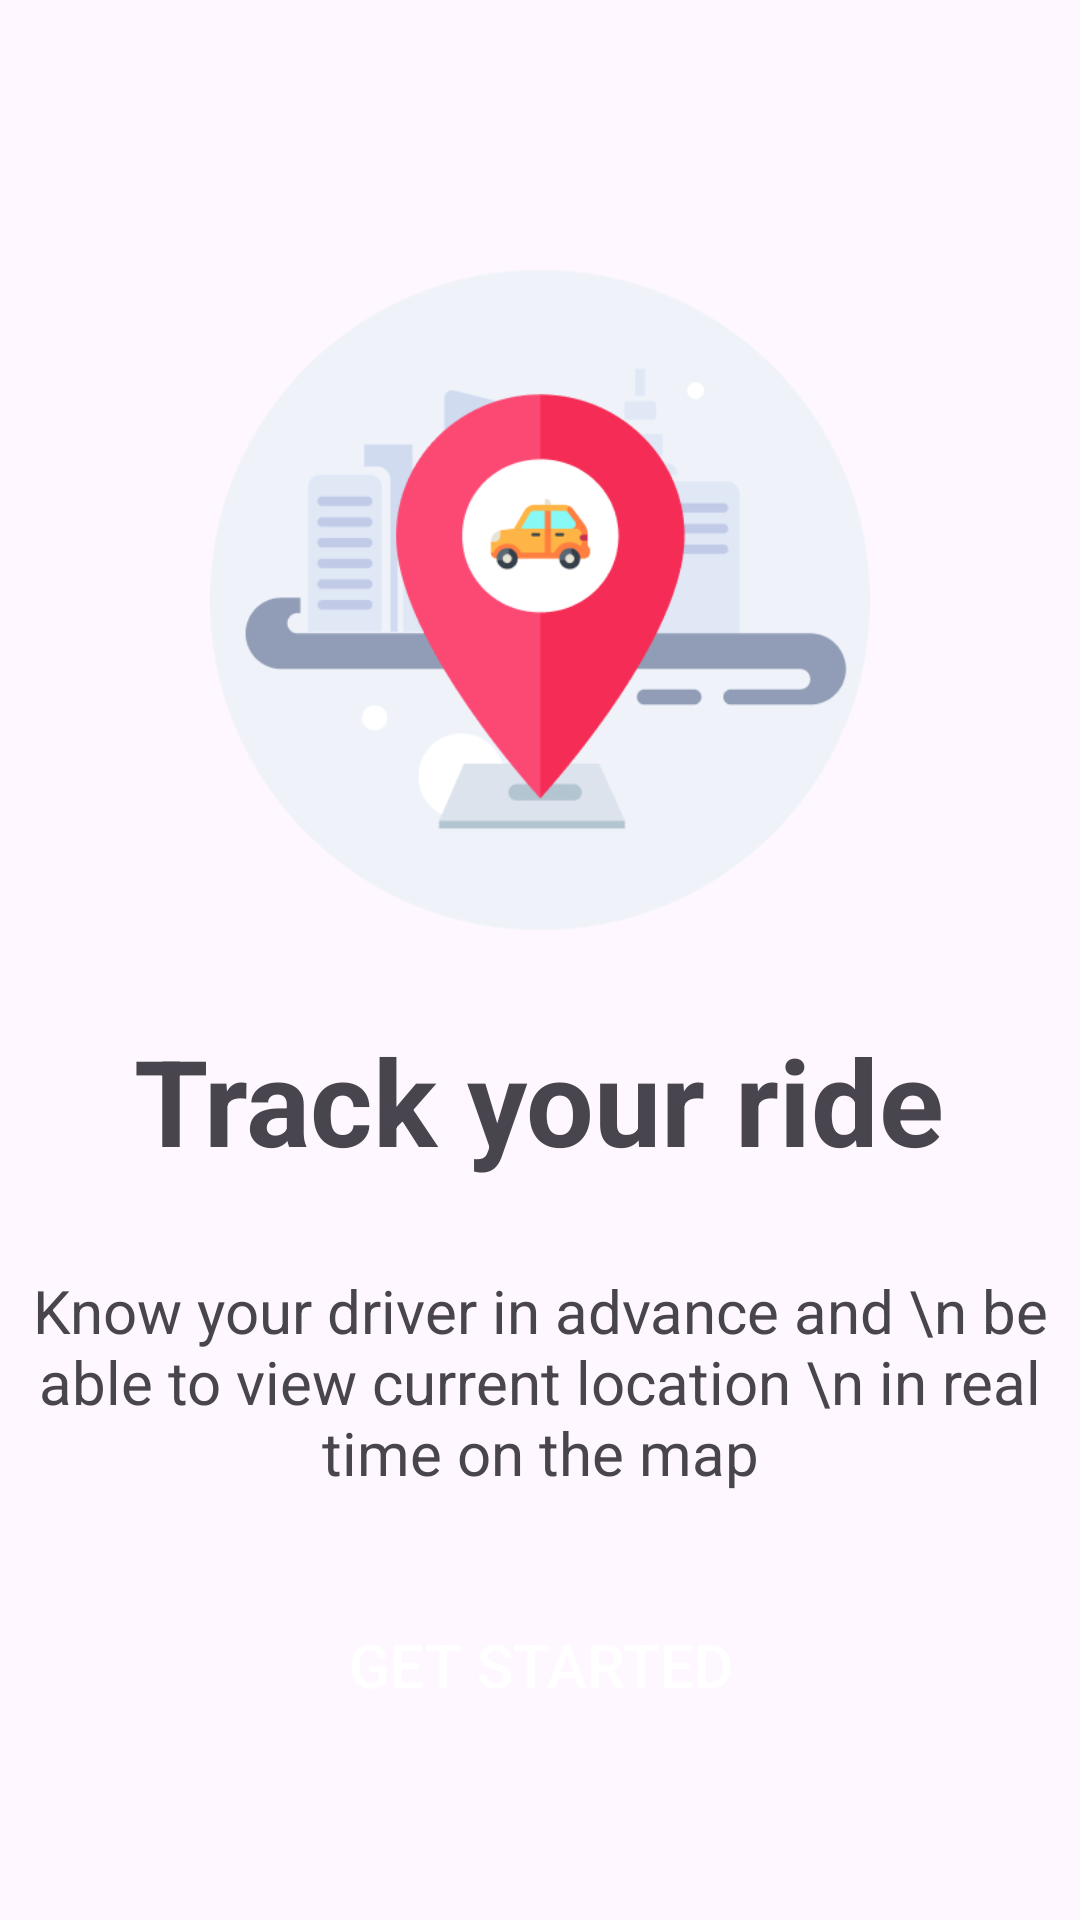

Write the Android layout XML for this screen, with the resource values it uses.
<!-- AndroidManifest.xml: application theme Theme.RideWizard -->
<!-- res/layout/fragment_on_boarding3.xml -->
<?xml version="1.0" encoding="utf-8"?>
<LinearLayout xmlns:android="http://schemas.android.com/apk/res/android"
    xmlns:tools="http://schemas.android.com/tools"
    android:layout_width="match_parent"
    android:layout_height="match_parent"
    android:orientation="vertical"
    android:weightSum="2"
    tools:context=".ui.welcome.OnBoarding3Fragment">

    <LinearLayout
        android:gravity="bottom"
        android:layout_width="match_parent"
        android:layout_height="0dp"
        android:layout_weight="1">
        <ImageView
            android:layout_marginHorizontal="70dp"
            android:layout_marginTop="80dp"
            android:layout_width="wrap_content"
            android:layout_height="wrap_content"
            android:src="@drawable/bg_onboard_3"/>
    </LinearLayout>
    <FrameLayout
        android:layout_width="match_parent"
        android:layout_height="0dp"
        android:layout_weight="1">
        <LinearLayout
            android:gravity="center"
            android:orientation="vertical"
            android:layout_width="match_parent"
            android:layout_height="wrap_content">
            <TextView
                android:layout_marginTop="20dp"
                android:layout_width="wrap_content"
                android:layout_height="wrap_content"
                android:textStyle="bold"
                android:textSize="40dp"
                android:text="Track your ride"/>
            <TextView
                android:layout_marginTop="30dp"
                android:textSize="20dp"
                android:gravity="center"
                android:layout_width="wrap_content"
                android:layout_height="wrap_content"
                android:text="Know your driver in advance and \n be able to view current location \n in real time on the map"/>
        </LinearLayout>

        <androidx.appcompat.widget.AppCompatButton
            android:id="@+id/get_started"
            android:layout_marginBottom="50dp"
            android:layout_gravity="bottom"
            android:layout_marginHorizontal="20dp"
            android:background="@drawable/bg_button"
            android:layout_width="match_parent"
            android:layout_height="70dp"
            android:textColor="@color/white"
            android:textSize="20dp"
            android:text="Get Started"/>

    </FrameLayout>

</LinearLayout>
<!-- resources referenced by this layout -->
<resources>
  <color name="white">#FFFFFFFF</color>
  <!-- drawable bg_onboard_3: png bitmap (drawable, 22075 bytes) -->
  <style name="Theme.RideWizard" parent="Base.Theme.RideWizard" />
  <style name="Base.Theme.RideWizard" parent="Theme.Material3.DayNight.NoActionBar">
          
          
      </style>
</resources>
